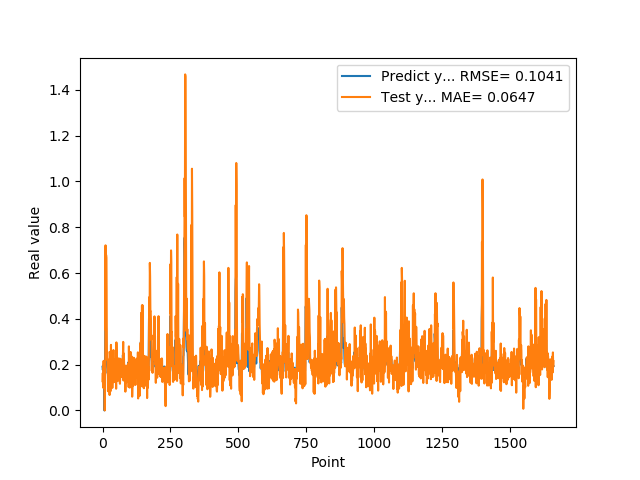

Source data for this figure (header and first rows):
1.905867606399999914e-01, 1.276159736070988093e-01
1.769561022520000082e-01, 1.633489315744269532e-01
1.810430586339999981e-01, 9.957804148757511131e-02
1.955727785830000398e-01, 1.862569475250349660e-01
1.954265981910000005e-01, 2.163629450265527332e-01
2.004670947789999880e-01, 1.548249264005818193e-01
2.029463946819999587e-01, 1.894869753490000530e-01
0.000000000000000000e+00, 1.943481898219344695e-01
1.862521618600000151e-01, 0.000000000000000000e+00
1.862153261900000301e-01, 1.488212841336001291e-01
4.038094580169999670e-01, 1.714623846833578102e-01
4.118085205549999461e-01, 7.210744073505563900e-01
3.743042349819999948e-01, 3.506140167980592581e-01
3.571429848669999685e-01, 6.793966919304724739e-01
2.572054266930000055e-01, 6.664988074074444935e-01
2.409307956699999753e-01, 5.320622775351869782e-01
2.253161966800000249e-01, 2.279038182165051829e-01
1.935185044999999937e-01, 2.577655811068997882e-01
1.787700653079999924e-01, 2.209475632171103709e-01
1.622045934200000150e-01, 2.227704507956360380e-01
1.761920750140000269e-01, 8.391426161847070908e-02
1.883655935530000325e-01, 1.732450011214736740e-01
1.861467957499999548e-01, 1.627684944078128526e-01
1.954913884399999968e-01, 1.463395714734755382e-01
1.954011768099999935e-01, 1.981776577135560824e-01
1.660518944260000185e-01, 1.763122937919030520e-01
1.907722949980000249e-01, 6.718252928811686842e-02
2.156041562559999625e-01, 2.548727964888596875e-01
1.898660957809999716e-01, 2.377807985967447524e-01
1.770474612709999895e-01, 8.346486049046296374e-02
2.001174986360000074e-01, 1.749071629087956825e-01
1.948629021640000125e-01, 2.862327798756006958e-01
1.922753006219999894e-01, 1.134070697402656813e-01
1.779100298880000042e-01, 1.756057382823934254e-01
1.810636967419999854e-01, 1.454673423724354153e-01
1.680064052340000114e-01, 1.589512462012639959e-01
1.635809391740000174e-01, 9.827812814696623711e-02
1.706920862200000111e-01, 1.521655719304451371e-01
1.916799396280000345e-01, 1.866416103263641157e-01
2.085516005749999957e-01, 1.401135347613327031e-01
2.058236002919999752e-01, 2.637472194766978806e-01
1.828240007160000513e-01, 1.623829623915276354e-01
1.857409924269999846e-01, 1.232638467792062514e-01
1.775099337099999841e-01, 1.751761875885200770e-01
1.752161234619999952e-01, 1.362455368868047967e-01
1.971126049759999999e-01, 1.619993942965060607e-01
1.845117062330000057e-01, 2.000618013322796318e-01
1.984785944219999987e-01, 1.556167818013748372e-01
2.143009155989999692e-01, 2.232815652309006194e-01
1.841159015890000139e-01, 2.161185246420268269e-01
2.104043960570000094e-01, 9.477469335374306969e-02
2.032361328599999739e-01, 2.970719020262739263e-01
2.088565975429999833e-01, 2.213587083127081245e-01
1.960448026660000231e-01, 1.760766594759656523e-01
1.900728046889999523e-01, 1.277785628515321348e-01
1.658952832220000062e-01, 1.988847394646973687e-01
1.872539073229999851e-01, 1.401679448993816690e-01
1.852532625200000171e-01, 1.731361511546250509e-01
1.799222826959999966e-01, 1.765583969814873144e-01
2.012764066460000223e-01, 1.808724054040333207e-01
1.978618204589999985e-01, 2.273794744928765155e-01
... 1,599 more rows
